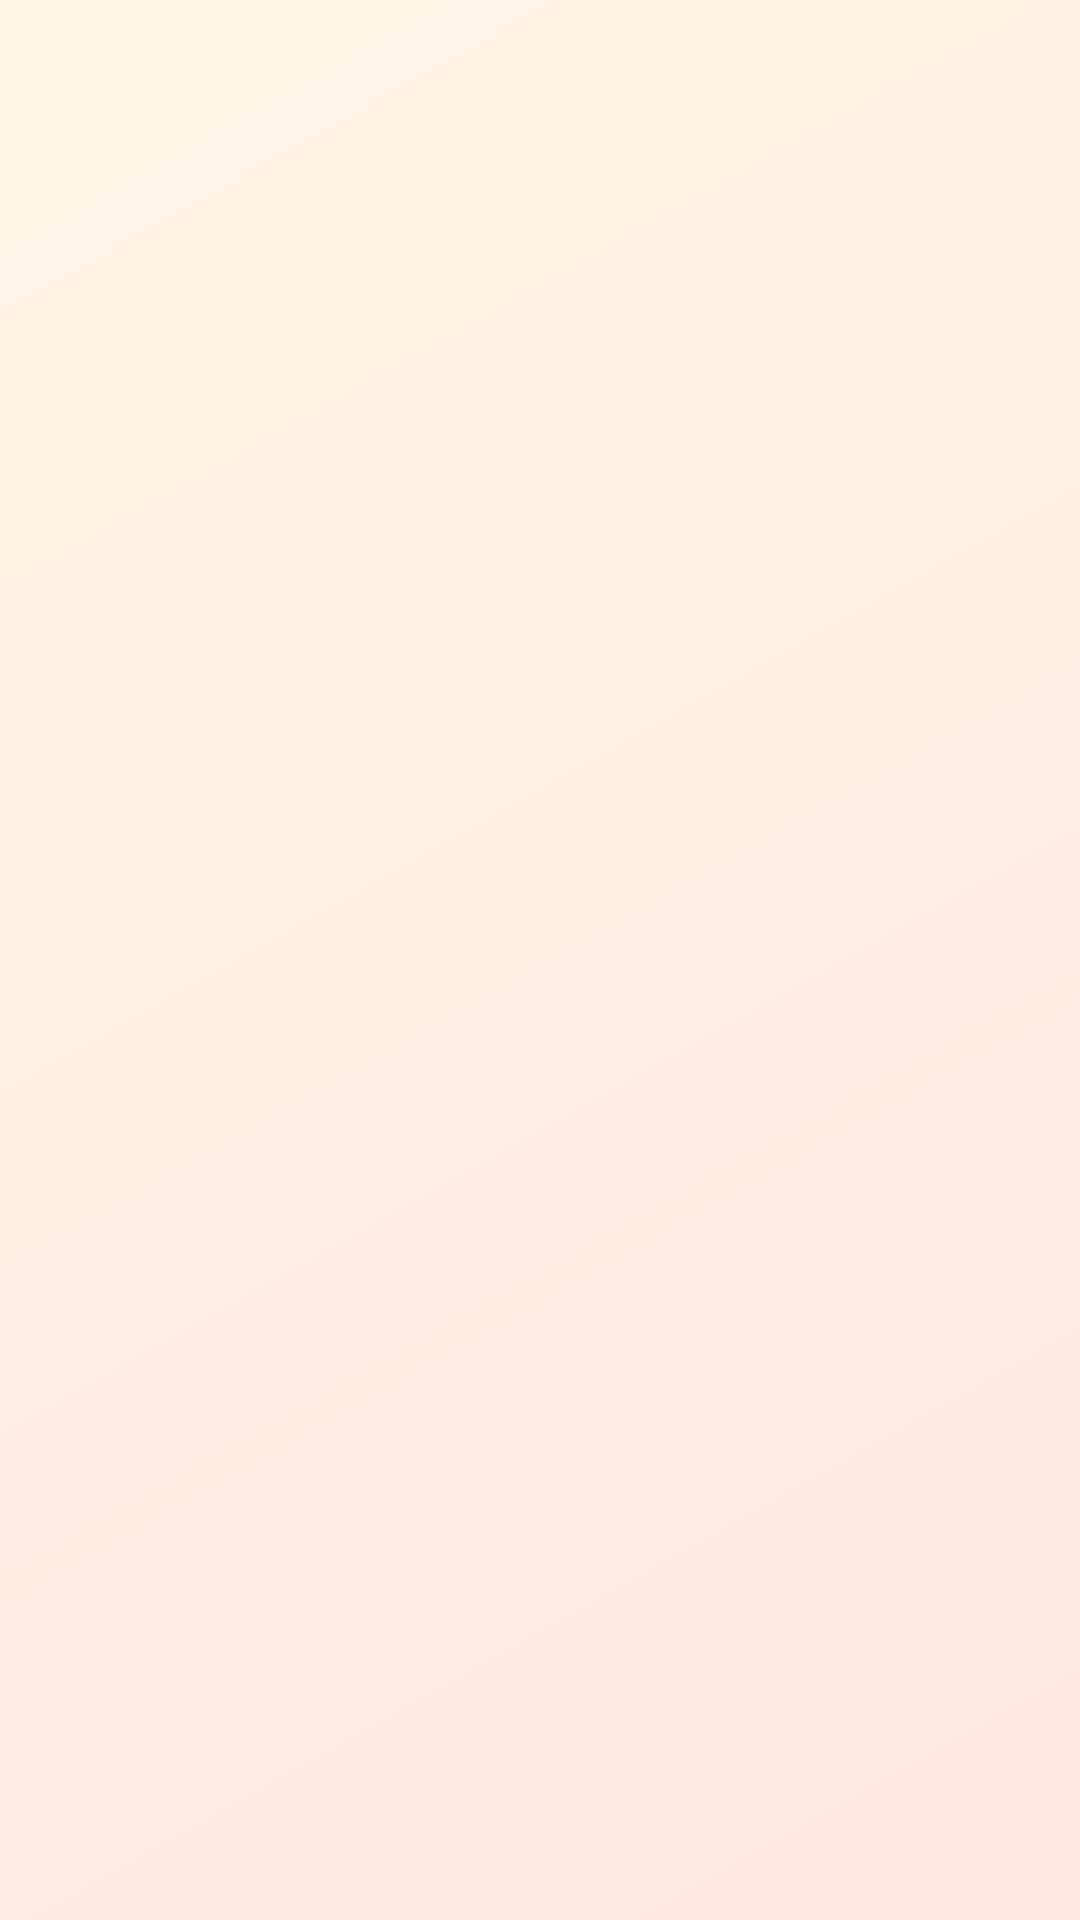

Here is an Android app screen rendered from its layout file. Give the layout XML and the strings, colors and styles it references.
<!-- AndroidManifest.xml: application theme Theme.CalTrack -->
<!-- res/layout/activity_login.xml -->
<?xml version="1.0" encoding="utf-8"?>
<androidx.core.widget.NestedScrollView xmlns:android="http://schemas.android.com/apk/res/android"
    xmlns:app="http://schemas.android.com/apk/res-auto"
    android:layout_width="match_parent"
    android:layout_height="match_parent"
    android:background="@drawable/bg_screen_auth"
    android:clipToPadding="false"
    android:fillViewport="true">

    <LinearLayout
        android:layout_width="match_parent"
        android:layout_height="wrap_content"
        android:layoutAnimation="@anim/layout_stagger"
        android:orientation="vertical"
        android:paddingHorizontal="@dimen/screen_padding_horizontal"
        android:paddingTop="30dp"
        android:paddingBottom="24dp">

        <LinearLayout
            android:layout_width="match_parent"
            android:layout_height="wrap_content"
            android:background="@drawable/bg_hero_alt_gradient"
            android:orientation="vertical"
            android:padding="20dp">

            <TextView
                android:layout_width="match_parent"
                android:layout_height="wrap_content"
                android:text="@string/app_name"
                android:textAppearance="?attr/textAppearanceHeadlineSmall"
                android:textColor="@color/white" />

            <TextView
                android:layout_width="match_parent"
                android:layout_height="wrap_content"
                android:layout_marginTop="6dp"
                android:text="@string/auth_intro"
                android:textAppearance="?attr/textAppearanceBodyMedium"
                android:textColor="@color/white" />
        </LinearLayout>

        <com.google.android.material.card.MaterialCardView
            android:layout_width="match_parent"
            android:layout_height="wrap_content"
            android:layout_marginTop="18dp"
            app:cardBackgroundColor="@color/brand_card_tint"
            app:cardCornerRadius="@dimen/radius_lg"
            app:cardElevation="@dimen/card_elevation"
            app:strokeColor="@color/brand_outline"
            app:strokeWidth="1dp">

            <LinearLayout
                android:layout_width="match_parent"
                android:layout_height="wrap_content"
                android:orientation="vertical"
                android:padding="18dp">

                <com.google.android.material.textfield.TextInputLayout
                    android:id="@+id/layout_email"
                    style="@style/Widget.Material3.TextInputLayout.OutlinedBox"
                    android:layout_width="match_parent"
                    android:layout_height="wrap_content"
                    android:hint="@string/auth_hint_email">

                    <com.google.android.material.textfield.TextInputEditText
                        android:id="@+id/input_email"
                        android:layout_width="match_parent"
                        android:layout_height="wrap_content"
                        android:autofillHints="emailAddress"
                        android:importantForAutofill="yes"
                        android:inputType="textEmailAddress" />
                </com.google.android.material.textfield.TextInputLayout>

                <com.google.android.material.textfield.TextInputLayout
                    android:id="@+id/layout_password"
                    style="@style/Widget.Material3.TextInputLayout.OutlinedBox"
                    android:layout_width="match_parent"
                    android:layout_height="wrap_content"
                    android:layout_marginTop="10dp"
                    android:hint="@string/auth_hint_password"
                    app:endIconMode="password_toggle">

                    <com.google.android.material.textfield.TextInputEditText
                        android:id="@+id/input_password"
                        android:layout_width="match_parent"
                        android:layout_height="wrap_content"
                        android:autofillHints="password"
                        android:importantForAutofill="yes"
                        android:inputType="textPassword" />
                </com.google.android.material.textfield.TextInputLayout>

                <com.google.android.material.button.MaterialButton
                    android:id="@+id/button_login"
                    android:layout_width="match_parent"
                    android:layout_height="wrap_content"
                    android:layout_marginTop="16dp"
                    android:paddingVertical="13dp"
                    android:text="@string/auth_login" />

                <com.google.android.material.button.MaterialButton
                    android:id="@+id/button_go_register"
                    style="@style/Widget.Material3.Button.TextButton"
                    android:layout_width="match_parent"
                    android:layout_height="wrap_content"
                    android:layout_marginTop="4dp"
                    android:text="@string/auth_no_account" />

                <ProgressBar
                    android:id="@+id/progress_auth"
                    android:layout_width="wrap_content"
                    android:layout_height="wrap_content"
                    android:layout_gravity="center_horizontal"
                    android:layout_marginTop="10dp"
                    android:visibility="gone" />
            </LinearLayout>
        </com.google.android.material.card.MaterialCardView>

        <TextView
            android:layout_width="match_parent"
            android:layout_height="wrap_content"
            android:layout_marginTop="14dp"
            android:text="@string/auth_firebase_note"
            android:textAppearance="?attr/textAppearanceBodySmall"
            android:textColor="?attr/colorOnSurfaceVariant" />

    </LinearLayout>
</androidx.core.widget.NestedScrollView>
<!-- resources referenced by this layout -->
<resources>
  <color name="brand_card_tint">#F9EFE5</color>
  <color name="brand_outline">#C7B6A8</color>
  <color name="white">#FFFFFFFF</color>
  <dimen name="card_elevation">4dp</dimen>
  <dimen name="radius_lg">26dp</dimen>
  <dimen name="screen_padding_horizontal">20dp</dimen>
  <!-- drawable bg_hero_alt_gradient (drawable) -->
  <?xml version="1.0" encoding="utf-8"?>
  <shape xmlns:android="http://schemas.android.com/apk/res/android" android:shape="rectangle">
      <corners android:radius="26dp" />
      <gradient
          android:angle="35"
          android:startColor="@color/brand_hero_alt_start"
          android:endColor="@color/brand_hero_alt_end" />
  </shape>
  <!-- drawable bg_screen_auth (drawable) -->
  <?xml version="1.0" encoding="utf-8"?>
  <shape xmlns:android="http://schemas.android.com/apk/res/android" android:shape="rectangle">
      <gradient
          android:angle="135"
          android:startColor="@color/brand_auth_bg_start"
          android:endColor="@color/brand_auth_bg_end" />
  </shape>
  <string name="app_name">CalTrack</string>
  <string name="auth_firebase_note">Firebase Email/Password auth is used for sign in. If auth fails immediately, add `google-services.json` in the app module.</string>
  <string name="auth_hint_email">Email</string>
  <string name="auth_hint_password">Password</string>
  <string name="auth_intro">Sign in to continue.</string>
  <string name="auth_login">Log in</string>
  <string name="auth_no_account">Don\'t have an account? Sign up</string>
  <style name="Theme.CalTrack" parent="Base.Theme.CalTrack" />
  <color name="brand_hero_alt_start">#249A8B</color>
  <color name="brand_hero_alt_end">#7ED8CA</color>
  <color name="brand_auth_bg_start">#FFE7E1</color>
  <color name="brand_auth_bg_end">#FFF6E5</color>
  <style name="Base.Theme.CalTrack" parent="Theme.Material3.DayNight.NoActionBar">
          <item name="colorPrimary">@color/brand_primary</item>
          <item name="colorOnPrimary">@color/brand_on_primary</item>
          <item name="colorPrimaryContainer">@color/brand_primary_container</item>
          <item name="colorOnPrimaryContainer">@color/brand_on_primary_container</item>
          <item name="colorSecondary">@color/brand_secondary</item>
          <item name="colorOnSecondary">@color/brand_on_secondary</item>
          <item name="colorTertiary">@color/brand_tertiary</item>
          <item name="colorOnTertiary">@color/brand_on_tertiary</item>
          <item name="android:colorBackground">@color/brand_surface</item>
          <item name="colorSurface">@color/brand_surface</item>
          <item name="colorOnSurface">@color/brand_on_surface</item>
          <item name="colorSurfaceVariant">@color/brand_surface_variant</item>
          <item name="colorOutline">@color/brand_outline</item>
          <item name="android:statusBarColor">@android:color/transparent</item>
          <item name="android:navigationBarColor">@android:color/transparent</item>
          <item name="android:windowLightStatusBar">true</item>
          <item name="android:windowLightNavigationBar">true</item>
      </style>
  <color name="brand_primary">#FF6B57</color>
  <color name="brand_on_primary">#FFFFFFFF</color>
  <color name="brand_primary_container">#FFDCD4</color>
  <color name="brand_on_primary_container">#4A160E</color>
  <color name="brand_secondary">#2A9D8F</color>
  <color name="brand_on_secondary">#FFFFFF</color>
  <color name="brand_tertiary">#F4B740</color>
  <color name="brand_on_tertiary">#3D2500</color>
  <color name="brand_surface">#FFF9F3</color>
  <color name="brand_on_surface">#221A16</color>
  <color name="brand_surface_variant">#F6EADF</color>
</resources>
